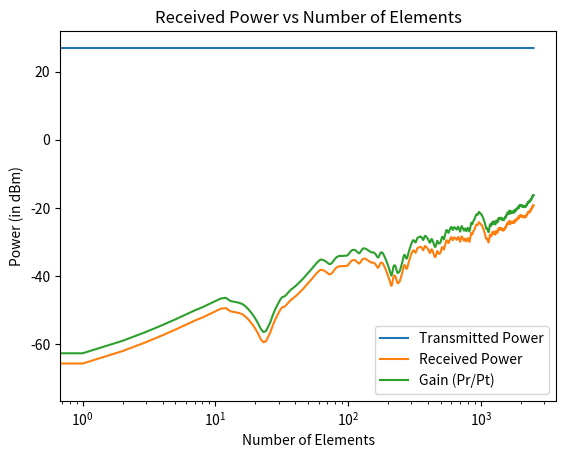
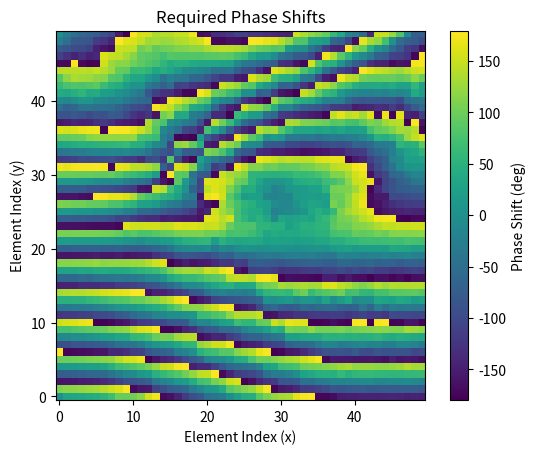
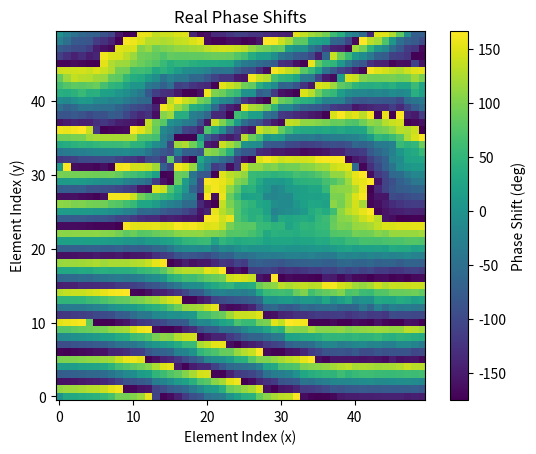

Recreate these plots in Python, in order.
import cmath

import numpy as np
import math
import matplotlib.pyplot as plt
import scipy.constants as constants
from tqdm import tqdm
import random


def reflection_coefficients(Z0, Z1_n):
    """Calculate reflection coefficients for given impedances."""
    return (Z1_n - Z0) / (Z1_n + Z0)


def freespace_impedance():
    epsilon_0 = constants.epsilon_0
    mu_0 = constants.mu_0
    return math.sqrt(mu_0 / epsilon_0)


def element_impedance(R, L, C, w):
    jwL = 1j * w * L
    jwC = 1j * w * C
    eq = R + 1 / jwC
    z = (jwL * eq) / (jwL + eq)
    return z


def estimate_capacitance_for_phase_shift(target_phase_shift, c_values, available_phase_shifts):
    return np.interp(target_phase_shift, available_phase_shifts, c_values, period=(2 * np.pi))


def required_varactor_bias_voltages(c):
    """Find the bias voltage needed to achieve the required capacitance value."""
    # Set the parameters
    # c0 = 867.3e-12
    c0 = 10e-12
    v0 = 2.9
    m = 1.66

    v = v0 * (np.power((c0 / c), (1 / m)) - 1)
    return np.round(v, 2)


def calculate_dphi_dx_dy(transmitter, receiver, surface_size, element_size, element_spacing, wavelength, wave_number,
                         ni):
    m_values, n_values = np.meshgrid(np.arange(surface_size[0]), np.arange(surface_size[1]), indexing='ij')

    x_mn = (element_size / 2) + (m_values * element_spacing) + (m_values * element_size)
    y_mn = (element_size / 2) + (n_values * element_spacing) + (n_values * element_size)
    z_mn = np.zeros_like(x_mn)

    incident_vectors = np.stack((x_mn - transmitter[0], y_mn - transmitter[1], z_mn - transmitter[2]), axis=-1)
    reflected_vectors = np.stack((receiver[0] - x_mn, receiver[1] - y_mn, receiver[2] - z_mn), axis=-1)

    normal = np.array([0, 0, 1])

    incident_vectors_norms = np.linalg.norm(incident_vectors, axis=-1)
    reflected_vectors_norms = np.linalg.norm(reflected_vectors, axis=-1)

    theta_i = np.arccos(np.dot(incident_vectors, normal) / incident_vectors_norms)
    theta_r = np.arccos(np.dot(reflected_vectors, normal) / reflected_vectors_norms)

    # Calculate angle between plane of incidence and projection of reflected vector onto plane perpendicular to incident vector
    I_unit = incident_vectors / incident_vectors_norms[..., np.newaxis]
    R_proj = reflected_vectors - np.sum(reflected_vectors * I_unit, axis=-1)[..., np.newaxis] * I_unit
    N_plane = np.cross(incident_vectors, normal[np.newaxis, np.newaxis, :])
    cos_phi_r = np.sum(R_proj * N_plane, axis=-1) / (reflected_vectors_norms * np.linalg.norm(N_plane, axis=-1))
    sin_phi_r = np.linalg.norm(np.cross(R_proj, N_plane), axis=-1) / (
            reflected_vectors_norms * np.linalg.norm(N_plane, axis=-1))
    phi_r = np.arctan2(sin_phi_r, cos_phi_r)

    # R_proj = reflected_vectors.copy()
    # R_proj[:, :, 0] = 0  # Projection of reflected_vectors onto the YZ plane
    # R_proj_mag = np.linalg.norm(R_proj, axis=2)
    #
    # # Calculate theta_r the angle between the reflected vector and its projection onto the YZ plane
    # dot_product = np.sum(reflected_vectors * R_proj, axis=2)
    # theta_r = np.arccos(dot_product / (reflected_vectors_norms * R_proj_mag))
    #
    # # Calculate angle between the projection of reflected vector onto the YZ plane and the z-axis
    # dot_product = np.sum(R_proj * normal, axis=2)
    # phi_r = np.arccos(dot_product / R_proj_mag)

    dphi_dx = (np.sin(theta_r) - np.sin(theta_i)) * ni * wave_number
    dphi_dy = np.cos(theta_r) * np.sin(phi_r) * ni * wave_number

    return dphi_dx, dphi_dy


# Calculate the phase shift array from the phase gradient arrays (dphi_dx, dphi_dy) using Finite Random Walk
def calculate_phase_shifts_from_gradients(dphi_dx, dphi_dy, delta_x, delta_y):
    """
    Calculates the phase_shifts from the partial derivatives dphi_dx, dphi_dy using "Random Walk Method".
    Random Walk in a loop that mase sure that all elements are visited at least 100 times.
    """
    phase_shifts = np.zeros(dphi_dx.shape)

    curr_x, curr_y = 0, 0

    visited_elements = np.zeros(dphi_dx.shape, dtype=int)
    visited_elements[curr_y, curr_x] = 100

    i = 0
    while np.min(visited_elements) < 100:
        i += 1
        new_direction = random.randint(1, 4)
        # Directions:
        #     1 = Right (-->)
        #     2 = Left (<--)
        #     3 = Down
        #     4 = Up

        if not ((new_direction == 2 and curr_x == 1 and curr_y == 0) or (
                new_direction == 4 and curr_x == 0 and curr_y == 1)):

            if new_direction == 1 and curr_x < phase_shifts.shape[1] - 1:
                # phase_shifts[curr_y, curr_x + 1] = phase_shifts[curr_y, curr_x] + delta_x * dphi_dx[curr_y, curr_x]
                if phase_shifts[curr_y, curr_x + 1] != 0:
                    phase_shifts[curr_y, curr_x + 1] = (phase_shifts[curr_y, curr_x + 1] + phase_shifts[
                        curr_y, curr_x] + delta_x * dphi_dx[curr_y, curr_x]) / 2
                else:
                    phase_shifts[curr_y, curr_x + 1] = phase_shifts[curr_y, curr_x] + delta_x * dphi_dx[
                        curr_y, curr_x]
                curr_x += 1
            elif new_direction == 2 and curr_x > 0:
                # phase_shifts[curr_y, curr_x - 1] = phase_shifts[curr_y, curr_x] - delta_x * dphi_dx[curr_y, curr_x]
                if phase_shifts[curr_y, curr_x - 1] != 0:
                    phase_shifts[curr_y, curr_x - 1] = (phase_shifts[curr_y, curr_x - 1] + phase_shifts[
                        curr_y, curr_x] - delta_x * dphi_dx[curr_y, curr_x]) / 2
                else:
                    phase_shifts[curr_y, curr_x - 1] = phase_shifts[curr_y, curr_x] - delta_x * dphi_dx[
                        curr_y, curr_x]
                curr_x -= 1
            elif new_direction == 3 and curr_y < phase_shifts.shape[0] - 1:
                # phase_shifts[curr_y + 1, curr_x] = phase_shifts[curr_y, curr_x] + delta_y * dphi_dy[curr_y, curr_x]
                if phase_shifts[curr_y + 1, curr_x] != 0:
                    phase_shifts[curr_y + 1, curr_x] = (phase_shifts[curr_y + 1, curr_x] + phase_shifts[
                        curr_y, curr_x] + delta_y * dphi_dy[curr_y, curr_x]) / 2
                else:
                    phase_shifts[curr_y + 1, curr_x] = phase_shifts[curr_y, curr_x] + delta_y * dphi_dy[
                        curr_y, curr_x]
                curr_y += 1
            elif new_direction == 4 and curr_y > 0:
                # phase_shifts[curr_y - 1, curr_x] = phase_shifts[curr_y, curr_x] - delta_y * dphi_dy[curr_y, curr_x]
                if phase_shifts[curr_y - 1, curr_x] != 0:
                    phase_shifts[curr_y - 1, curr_x] = (phase_shifts[curr_y - 1, curr_x] + phase_shifts[
                        curr_y, curr_x] - delta_y * dphi_dy[curr_y, curr_x]) / 2
                else:
                    phase_shifts[curr_y - 1, curr_x] = phase_shifts[curr_y, curr_x] - delta_y * dphi_dy[
                        curr_y, curr_x]
                curr_y -= 1
            else:
                continue
            visited_elements[curr_y, curr_x] += 1

    phase_shifts = np.mod(phase_shifts + np.pi, 2 * np.pi) - np.pi

    return phase_shifts


def power_received(transmitter, receiver, surface_size, element_size, element_spacing, phase_shifts, wavelength,
                   wave_number, angular_frequency, incident_amplitude, incident_phase, ni, plot_power=False,
                   save_plot=False):
    num_rows, num_columns = surface_size

    Z0 = freespace_impedance()
    R_value = 1
    L_value = 2.5e-9

    capacitance_matrix = np.zeros(surface_size)

    real_phase_shifts = np.zeros(surface_size)

    rays_distances = []

    transmitted_power = np.power(incident_amplitude, 2) / 2
    term1 = transmitted_power * np.power((wavelength / (4 * np.pi)), 2)
    term2 = 0
    received_powers = []

    capacitance_range = np.arange(0.25e-12, 6e-12, 0.01e-12)
    element_impedances = element_impedance(R_value, L_value, capacitance_range, angular_frequency)
    reflection_coeffs = reflection_coefficients(Z0, element_impedances)
    reflection_coefficients_amplitude = np.abs(reflection_coeffs)
    reflection_coefficients_phase_shifts = np.angle(reflection_coeffs)

    pbar = tqdm(total=(num_rows * num_columns), desc='Progress')
    for y in range(num_rows):
        for x in range(num_columns):
            # Find the required capacitance value for the desired phase shift
            C_n = estimate_capacitance_for_phase_shift(phase_shifts[y, x], capacitance_range,
                                                       reflection_coefficients_phase_shifts)
            capacitance_matrix[y, x] = C_n

            # Calculate impedance for the current element
            Z1_n = element_impedance(R_value, L_value, C_n, angular_frequency)

            # Calculate reflection coefficient for the current element
            reflection_coefficient = reflection_coefficients(Z0, Z1_n)
            # elements_reflection_coefficients.append(reflection_coefficient)

            real_phase_shifts[y, x] = cmath.phase(reflection_coefficient)

            # Position of the current element
            element_position = np.array(
                [(element_size / 2) + (x * element_spacing) + (x * element_size),
                 (element_size / 2) + (y * element_spacing) + (y * element_size), 0])
            # Calculate incident vector and reflected vector
            incident_vector = element_position - transmitter
            incidence_distance = np.linalg.norm(incident_vector)
            reflected_vector = receiver - element_position
            reflection_distance = np.linalg.norm(reflected_vector)

            # rays_distances.append(incidence_distance + reflection_distance)
            rays_distance = incidence_distance + reflection_distance
            rays_distances.append(rays_distance)

            term2 += reflection_coefficient * np.exp(1j * wave_number * ni * rays_distance) / rays_distance

            received_powers.append(term1 * np.power(np.abs(term2), 2))

            pbar.update(1)
    pbar.close()

    # for i in range(len(rays_distances)):
    #     # reflection_coefficient_amplitude = abs(elements_reflection_coefficients[i])
    #     # reflection_coefficient_phase = cmath.phase(elements_reflection_coefficients[i])
    #     # term2 += (reflection_coefficient_amplitude * np.exp(-1j * reflection_coefficient_phase)) / rays_distances[i]
    #
    #     term2 += elements_reflection_coefficients[i] * np.exp(1j * k * (rays_distances[i])) / \
    #              rays_distances[i]
    #
    #     if i % 100 == 0:
    #         print(i, end=", ")
    #         received_powers.append(term1 * np.power(np.abs(term2), 2))

    # term2_1 = np.sum(
    #     elements_reflection_coefficients * np.exp(1j * k * (rays_distances - minimum_distance)) / rays_distances)

    received_power = term1 * np.power(np.abs(term2), 2)

    min_max_transmitter_distance = [np.round(np.min(rays_distances), 2), np.round(np.max(rays_distances), 2)]

    # plot Power as function of number of elements
    if plot_power:
        received_powers_dB = 10 * np.log10(np.array(received_powers) / 1e-3)
        gain_dB = 10 * np.log10((np.array(received_powers) / 1e-3) / transmitted_power)
        transmitted_power_dB_array = np.full_like(received_powers_dB, 10 * np.log10(transmitted_power / 1e-3))
        plt.figure()

        plt.plot(transmitted_power_dB_array, label='Transmitted Power')
        plt.plot(received_powers_dB, label='Received Power')
        plt.plot(gain_dB, label='Gain (Pr/Pt)')
        plt.xscale('log')
        plt.xlabel('Number of Elements')
        plt.ylabel('Power (in dBm)')
        plt.legend()
        plt.title('Received Power vs Number of Elements')

        if save_plot:
            plt.savefig("./Results_model_v1-0-2/Received Power vs Number of Elements.png")

    return real_phase_shifts, capacitance_matrix, received_power, min_max_transmitter_distance


def show_phase_shift_plots(phase_shifts, title, save_plot=False):
    plt.figure()
    plt.imshow(phase_shifts, cmap='viridis', origin='lower')
    plt.colorbar(label='Phase Shift (deg)')
    plt.title(title)
    plt.xlabel('Element Index (x)')
    plt.ylabel('Element Index (y)')
    if save_plot:
        plt.savefig(f"./Results_model_v1-0-2/{title}.png")


def draw_incident_reflected_wave(transmitter, receiver, surface_size, element_size, element_spacing, phi_matrix):
    phi_matrix_deg = np.rad2deg(phi_matrix)

    fig = plt.figure()
    ax = fig.add_subplot(111, projection='3d')

    # Draw transmitter and receiver
    ax.scatter(*transmitter, color='red', label='Transmitter')
    ax.scatter(*receiver, color='blue', label='Receiver')
    # Add text labels
    ax.text(transmitter[0], transmitter[1], transmitter[2], 'Transmitter', fontsize=10, color='red')
    ax.text(receiver[0], receiver[1], receiver[2], 'Receiver', fontsize=10, color='blue')

    # Calculate the middle of the surface
    surface_middle = np.array([
        ((surface_size[1] * element_size) + ((surface_size[0] - 1) * element_spacing)) / 2,
        ((surface_size[0] * element_size) + ((surface_size[0] - 1) * element_spacing)) / 2,
        0
    ])

    # Create a colormap
    cmap = plt.get_cmap('viridis')

    # Draw IRS elements
    IRS_elements = []
    for i in range(surface_size[0]):
        for j in range(surface_size[1]):
            # element = np.array([j * element_size, i * element_size, 0])
            element = np.array(
                [(element_size / 2) + (j * element_spacing) + (j * element_size),
                 (element_size / 2) + (i * element_spacing) + (i * element_size), 0])
            IRS_elements.append(element)

            # Get the color from the phi_matrix
            color = cmap(phi_matrix_deg[i, j])
            ax.scatter(*element, color=color, marker='s')

    # Draw incident wave
    incident_wave = np.linspace(transmitter, surface_middle, 100)
    ax.plot(incident_wave[:, 0], incident_wave[:, 1], incident_wave[:, 2], 'r--', label='Incident Wave')

    # Draw reflected wave
    reflected_wave = np.linspace(surface_middle, receiver, 100)
    ax.plot(reflected_wave[:, 0], reflected_wave[:, 1], reflected_wave[:, 2], 'b--', label='Reflected Wave')

    # Draw normal vector to the surface
    normal_start = surface_middle
    normal_end = surface_middle + np.array([0, 0, max(transmitter[2], receiver[2])])
    ax.plot([normal_start[0], normal_end[0]], [normal_start[1], normal_end[1]], [normal_start[2], normal_end[2]], 'k-',
            label='Normal Vector')

    # Set axis labels and plot limits
    ax.set_xlabel('X-axis')
    ax.set_ylabel('Y-axis')
    ax.set_zlabel('Z-axis')

    # Set x-axis limits
    # ax.set_xlim(-0.05, 0.5)
    # ax.set_ylim(-0.1, 0.5)
    # ax.set_zlim(0, 1)

    # Set legend
    ax.legend()

    # plt.show()


def main():
    save_results = False
    # Parameters
    transmitter = np.array([1, 0.5, 400])  # Position of the transmitter
    receiver = np.array([1.5, 1.2, 100])  # Position of the receiver
    frequency = 2.4e9  # Frequency in Hz
    c = constants.speed_of_light  # Speed of light in m/s
    wavelength = c / frequency  # Calculate wavelength
    angular_frequency = 2 * math.pi * frequency
    wave_number = 2 * np.pi / wavelength
    incident_amplitude = 1
    incident_phase = math.radians(30)
    # incident_wave_n = incident_amplitude * np.cos(w * t + incident_phase)

    ni = 1  # Refractive index
    surface_size = (50, 50)  # Metasurface dimensions (M, N)
    element_size = wavelength / 8
    element_spacing = wavelength / 8  # Element spacing in x and y
    delta = element_size + element_spacing

    surface_height = (surface_size[0] * element_size) + ((surface_size[0] - 1) * element_spacing)
    surface_width = (surface_size[1] * element_size) + ((surface_size[0] - 1) * element_spacing)
    surface_area = surface_height * surface_width
    print(f"Surface Height: {round(surface_height, 2)} m")
    print(f"Surface Width: {round(surface_width, 2)} m")
    print(f"Surface Area: {round(surface_area, 2)} m²")

    # calculate the phase shift needed
    dphi_dx, dphi_dy = calculate_dphi_dx_dy(transmitter, receiver, surface_size, element_size, element_spacing,
                                            wavelength, wave_number, ni)

    phase_shifts = calculate_phase_shifts_from_gradients(dphi_dx, dphi_dy, delta, delta)

    real_phase_shifts, capacitance_matrix, received_power, min_max_transmitter_distance = \
        power_received(transmitter, receiver, surface_size, element_size, element_spacing, phase_shifts, wavelength,
                       wave_number, angular_frequency, incident_amplitude, incident_phase, ni, plot_power=True,
                       save_plot=save_results)

    corresponding_varactor_voltages = required_varactor_bias_voltages(capacitance_matrix)

    transmitted_power = np.power(incident_amplitude, 2) / 2

    print(f"min NLOS distance between emitter and receiver through surface: {min_max_transmitter_distance[0]} m")
    print(f"max NLOS distance between emitter and receiver through surface: {min_max_transmitter_distance[1]} m")

    print(f"transmitted power (in Watts): {transmitted_power} W")
    print(f"transmitted power (in dBm): {round(10 * np.log10(transmitted_power / 1e-3), 2)} dBm")
    # print(f"Received Power (in milliWatts): {round(received_power * 1e3, 2)} mW")
    print(f"Received Power (in Watts): {received_power:.2e} W")
    print(f"Received Power (in dBm): {round(10 * math.log10(received_power / 1e-3), 2)} dBm")
    print(f"Percentage Received/Transmitted Power: {((received_power / transmitted_power) * 100):.2e}%")

    print("\nVaractors Capacitance Matrix (in picoFarad): ")
    print(np.round(np.multiply(capacitance_matrix, 1e12), 2))
    print("\nRequired Varactor Bias Voltages (in Volts):")
    print(corresponding_varactor_voltages)

    if save_results:
        results_file = open("./Results_model_v1-0-2/results.txt", "w")
        results_file.write(f"Incident Signal Wavelength: {round(wavelength, 3)} m\n")
        results_file.write(f"Surface Number of Elements: {surface_size}\n")
        results_file.write(f"Surface Elements Sizes: {round(element_size, 3)} m\n")
        results_file.write(f"Surface Elements spacings: {round(element_spacing, 3)} m\n")
        results_file.write(f"Surface Height: {round(surface_height, 2)} m\n")
        results_file.write(f"Surface Width: {round(surface_width, 2)} m\n")
        results_file.write(f"Surface Area: {round(surface_area, 2)} m²\n")
        results_file.write(
            f"min NLOS distance between emitter and receiver through surface: {min_max_transmitter_distance[0]} m\n")
        results_file.write(
            f"max NLOS distance between emitter and receiver through surface: {min_max_transmitter_distance[1]} m\n")
        results_file.write(f"transmitted power (in Watts): {transmitted_power} W\n")
        results_file.write(f"transmitted power (in dBm): {round(10 * np.log10(transmitted_power / 1e-3), 2)} dBm\n")
        results_file.write(f"Received Power (in Watts): {received_power:.2e} W\n")
        results_file.write(f"Received Power (in dBm): {round(10 * math.log10(received_power / 1e-3), 2)} dBm\n")
        results_file.close()

        np.savetxt("./Results_model_v1-0-2/required_phase_shifts(in degrees).csv", np.degrees(phase_shifts),
                   delimiter=",")
        np.savetxt("./Results_model_v1-0-2/real_phase_shifts(in degrees).csv", np.degrees(real_phase_shifts),
                   delimiter=",")
        np.savetxt("./Results_model_v1-0-2/varactors_capacitance_matrix(in picoFarad).csv",
                   np.round(np.multiply(capacitance_matrix, 1e12), 2),
                   delimiter=",")
        np.savetxt("./Results_model_v1-0-2/corresponding_varactor_voltages(in Volts).csv",
                   corresponding_varactor_voltages,
                   delimiter=",")

    show_phase_shift_plots(np.degrees(phase_shifts), "Required Phase Shifts", save_plot=save_results)
    show_phase_shift_plots(np.degrees(real_phase_shifts), "Real Phase Shifts", save_plot=save_results)
    # draw_incident_reflected_wave(transmitter, receiver, surface_size, element_size, element_spacing, phase_shifts)

    plt.show()


if __name__ == "__main__":
    main()
